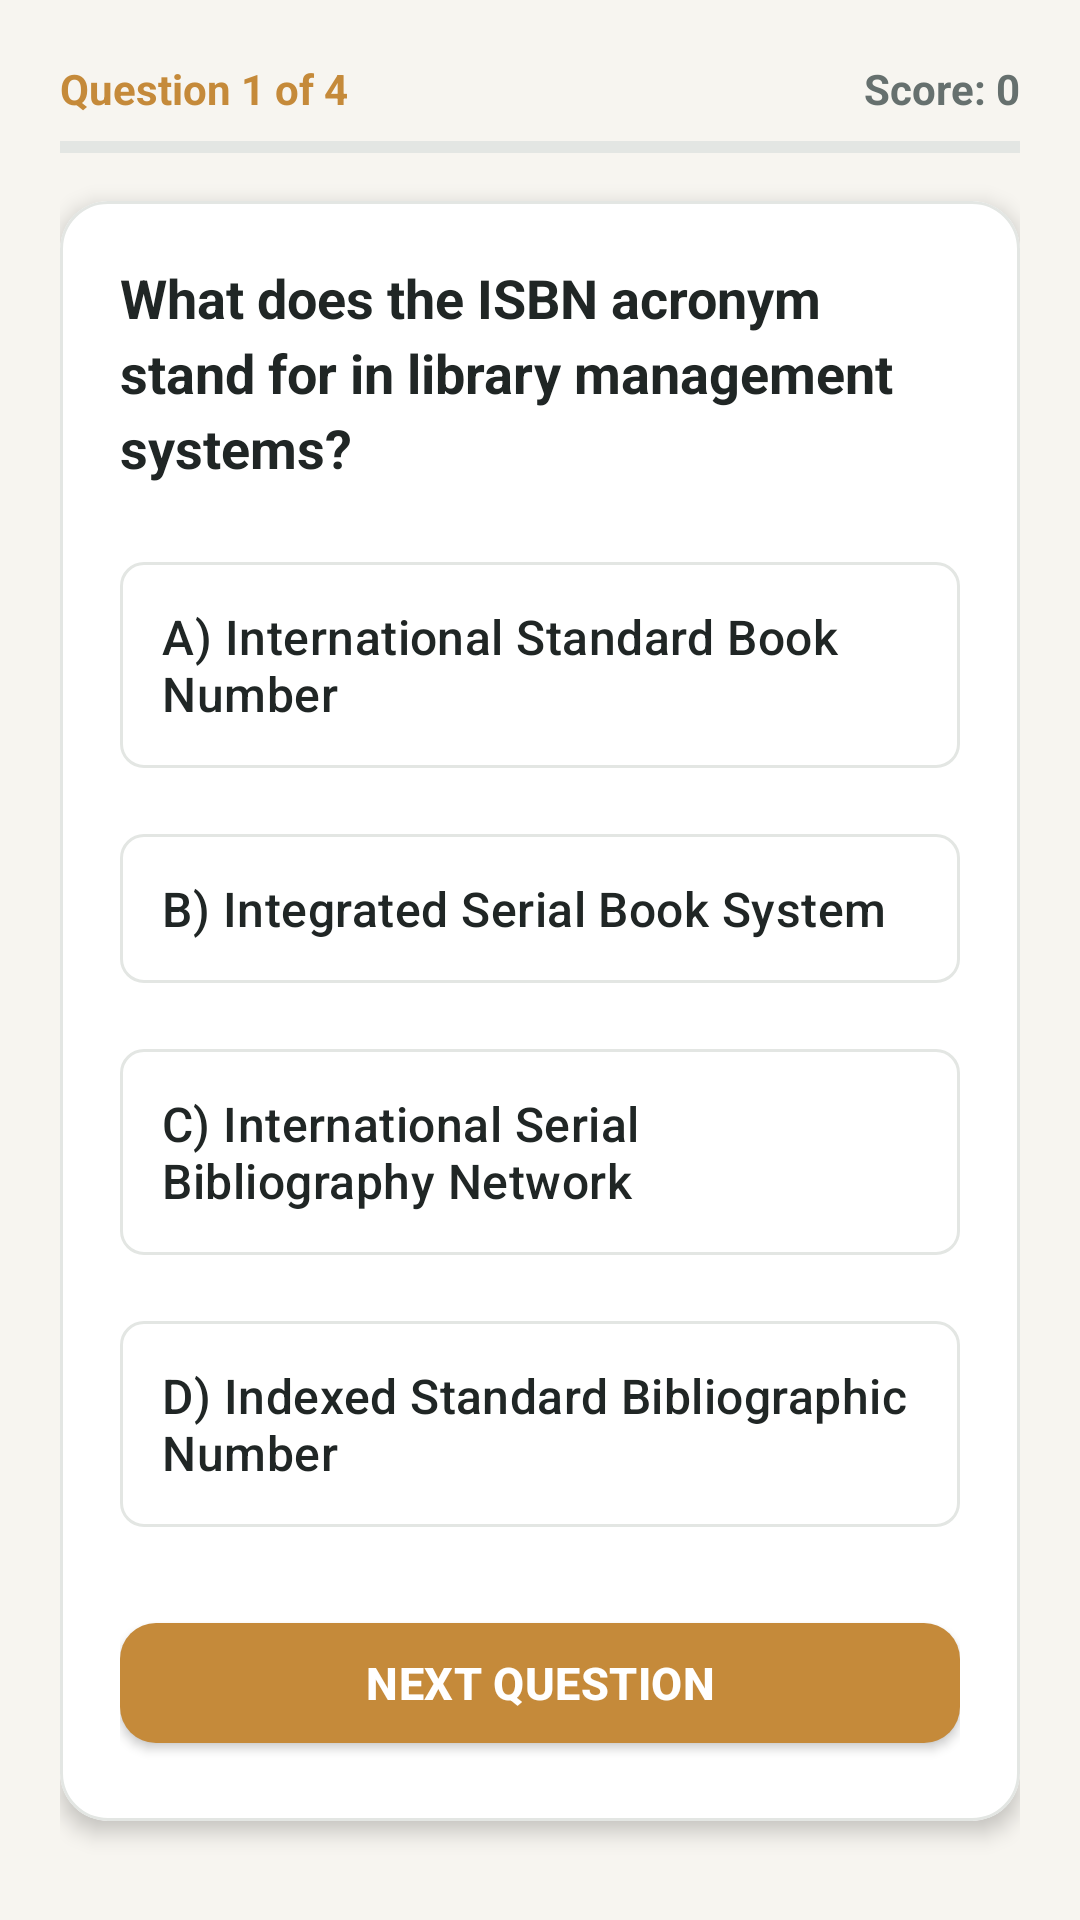

Android layout source for this screen:
<!-- AndroidManifest.xml: application theme Theme.SmartLibrary -->
<!-- res/layout/fragment_quiz.xml -->
<?xml version="1.0" encoding="utf-8"?>
<ScrollView xmlns:android="http://schemas.android.com/apk/res/android"
    xmlns:app="http://schemas.android.com/apk/res-auto"
    android:layout_width="match_parent"
    android:layout_height="match_parent"
    android:background="@color/background"
    android:fillViewport="true">

    <LinearLayout
        android:layout_width="match_parent"
        android:layout_height="wrap_content"
        android:orientation="vertical"
        android:padding="20dp">

        <RelativeLayout
            android:layout_width="match_parent"
            android:layout_height="wrap_content">

            <TextView
                android:id="@+id/tvQuizProgressHeader"
                android:layout_width="wrap_content"
                android:layout_height="wrap_content"
                android:layout_alignParentStart="true"
                android:text="Question 1 of 4"
                android:textColor="@color/accent"
                android:textSize="14sp"
                android:textStyle="bold" />

            <TextView
                android:id="@+id/tvQuizScoreHeader"
                android:layout_width="wrap_content"
                android:layout_height="wrap_content"
                android:layout_alignParentEnd="true"
                android:text="Score: 0"
                android:textColor="@color/text_secondary"
                android:textSize="14sp"
                android:textStyle="bold" />
        </RelativeLayout>

        <com.google.android.material.progressindicator.LinearProgressIndicator
            android:id="@+id/progressQuiz"
            android:layout_width="match_parent"
            android:layout_height="wrap_content"
            android:layout_marginTop="8dp"
            android:max="100"
            android:progress="25"
            app:indicatorColor="@color/accent"
            app:trackColor="@color/divider" />

        <com.google.android.material.card.MaterialCardView
            android:layout_width="match_parent"
            android:layout_height="wrap_content"
            android:layout_marginTop="16dp"
            app:cardBackgroundColor="@color/surface"
            app:cardCornerRadius="16dp"
            app:cardElevation="4dp"
            app:strokeColor="@color/card_stroke">

            <LinearLayout
                android:layout_width="match_parent"
                android:layout_height="wrap_content"
                android:orientation="vertical"
                android:padding="20dp">

                <TextView
                    android:id="@+id/tvQuizQuestion"
                    android:layout_width="match_parent"
                    android:layout_height="wrap_content"
                    android:lineSpacingExtra="4dp"
                    android:text="What does the ISBN acronym stand for in library management systems?"
                    android:textColor="@color/text_primary"
                    android:textSize="18sp"
                    android:textStyle="bold" />

                <LinearLayout
                    android:layout_width="match_parent"
                    android:layout_height="wrap_content"
                    android:layout_marginTop="20dp"
                    android:orientation="vertical">

                    
                    <com.google.android.material.button.MaterialButton
                        android:id="@+id/btnOptA"
                        style="@style/Widget.MaterialComponents.Button.OutlinedButton"
                        android:layout_width="match_parent"
                        android:layout_height="wrap_content"
                        android:layout_marginBottom="10dp"
                        android:gravity="start|center_vertical"
                        android:padding="14dp"
                        android:text="A) International Standard Book Number"
                        android:textAllCaps="false"
                        android:textColor="@color/text_primary"
                        app:strokeColor="@color/card_stroke" />

                    
                    <com.google.android.material.button.MaterialButton
                        android:id="@+id/btnOptB"
                        style="@style/Widget.MaterialComponents.Button.OutlinedButton"
                        android:layout_width="match_parent"
                        android:layout_height="wrap_content"
                        android:layout_marginBottom="10dp"
                        android:gravity="start|center_vertical"
                        android:padding="14dp"
                        android:text="B) Integrated Serial Book System"
                        android:textAllCaps="false"
                        android:textColor="@color/text_primary"
                        app:strokeColor="@color/card_stroke" />

                    
                    <com.google.android.material.button.MaterialButton
                        android:id="@+id/btnOptC"
                        style="@style/Widget.MaterialComponents.Button.OutlinedButton"
                        android:layout_width="match_parent"
                        android:layout_height="wrap_content"
                        android:layout_marginBottom="10dp"
                        android:gravity="start|center_vertical"
                        android:padding="14dp"
                        android:text="C) International Serial Bibliography Network"
                        android:textAllCaps="false"
                        android:textColor="@color/text_primary"
                        app:strokeColor="@color/card_stroke" />

                    
                    <com.google.android.material.button.MaterialButton
                        android:id="@+id/btnOptD"
                        style="@style/Widget.MaterialComponents.Button.OutlinedButton"
                        android:layout_width="match_parent"
                        android:layout_height="wrap_content"
                        android:gravity="start|center_vertical"
                        android:padding="14dp"
                        android:text="D) Indexed Standard Bibliographic Number"
                        android:textAllCaps="false"
                        android:textColor="@color/text_primary"
                        app:strokeColor="@color/card_stroke" />
                </LinearLayout>

                <com.google.android.material.button.MaterialButton
                    android:id="@+id/btnNextQuestion"
                    android:layout_width="match_parent"
                    android:layout_height="52dp"
                    android:layout_marginTop="20dp"
                    android:text="NEXT QUESTION"
                    android:textSize="15sp"
                    android:textStyle="bold"
                    app:backgroundTint="@color/accent"
                    app:cornerRadius="12dp" />

            </LinearLayout>
        </com.google.android.material.card.MaterialCardView>

    </LinearLayout>
</ScrollView>
<!-- resources referenced by this layout -->
<resources>
  <color name="accent">#C58A3A</color>
  <color name="background">#F7F5F0</color>
  <color name="card_stroke">#E3E6E3</color>
  <color name="divider">#E3E6E3</color>
  <color name="surface">#FFFFFF</color>
  <color name="text_primary">#202625</color>
  <color name="text_secondary">#66706E</color>
  <style name="Theme.SmartLibrary" parent="Base.Theme.SmartLibrary" />
  <style name="Base.Theme.SmartLibrary" parent="Theme.MaterialComponents.DayNight.NoActionBar">
          
          <item name="colorPrimary">@color/primary</item>
          <item name="colorPrimaryVariant">@color/primary_dark</item>
          <item name="colorOnPrimary">@color/white</item>
          
          <item name="colorSecondary">@color/accent</item>
          <item name="colorSecondaryVariant">@color/accent_dark</item>
          <item name="colorOnSecondary">@color/white</item>
          
          <item name="android:statusBarColor">@color/background</item>
          <item name="android:windowLightStatusBar">true</item>
          
          <item name="android:windowBackground">@color/background</item>
          <item name="colorSurface">@color/surface</item>
          <item name="colorOnSurface">@color/text_primary</item>
          <item name="android:textColorPrimary">@color/text_primary</item>
          <item name="android:textColorSecondary">@color/text_secondary</item>
          
          
          <item name="shapeAppearanceSmallComponent">@style/ShapeAppearance.SmartLibrary.SmallComponent</item>
          <item name="shapeAppearanceMediumComponent">@style/ShapeAppearance.SmartLibrary.MediumComponent</item>
          <item name="shapeAppearanceLargeComponent">@style/ShapeAppearance.SmartLibrary.LargeComponent</item>
          <item name="materialCardViewStyle">@style/Widget.SmartLibrary.CardView</item>
          <item name="materialButtonStyle">@style/Widget.SmartLibrary.Button</item>
          <item name="bottomNavigationStyle">@style/Widget.SmartLibrary.BottomNavigationView</item>
      </style>
  <color name="primary">#176B67</color>
  <color name="primary_dark">#125854</color>
  <color name="white">#FFFFFF</color>
  <color name="accent_dark">#A47230</color>
  <style name="ShapeAppearance.SmartLibrary.SmallComponent" parent="ShapeAppearance.MaterialComponents.SmallComponent">
          <item name="cornerFamily">rounded</item>
          <item name="cornerSize">8dp</item>
      </style>
  <style name="ShapeAppearance.SmartLibrary.MediumComponent" parent="ShapeAppearance.MaterialComponents.MediumComponent">
          <item name="cornerFamily">rounded</item>
          <item name="cornerSize">16dp</item>
      </style>
  <style name="ShapeAppearance.SmartLibrary.LargeComponent" parent="ShapeAppearance.MaterialComponents.LargeComponent">
          <item name="cornerFamily">rounded</item>
          <item name="cornerSize">24dp</item>
      </style>
  <style name="Widget.SmartLibrary.CardView" parent="Widget.MaterialComponents.CardView">
          <item name="shapeAppearanceOverlay">@style/ShapeAppearance.SmartLibrary.MediumComponent</item>
          <item name="cardElevation">0dp</item>
          <item name="strokeWidth">1dp</item>
          <item name="strokeColor">@color/card_stroke</item>
          <item name="cardBackgroundColor">@color/surface</item>
      </style>
  <style name="Widget.SmartLibrary.Button" parent="Widget.MaterialComponents.Button">
          <item name="shapeAppearanceOverlay">@style/ShapeAppearance.SmartLibrary.SmallComponent</item>
          <item name="android:textAllCaps">false</item>
          <item name="android:letterSpacing">0.01</item>
          <item name="android:textSize">16sp</item>
      </style>
  <style name="Widget.SmartLibrary.BottomNavigationView" parent="Widget.MaterialComponents.BottomNavigationView">
          <item name="backgroundTint">@color/surface</item>
          <item name="itemIconTint">@color/bottom_nav_item_color</item>
          <item name="itemTextColor">@color/bottom_nav_item_color</item>
          <item name="elevation">8dp</item>
      </style>
</resources>
